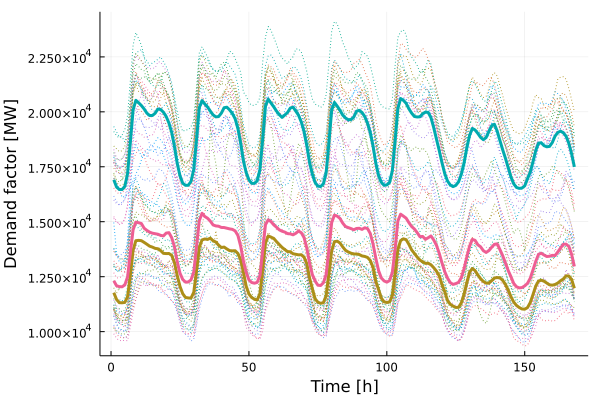

The data file committed next to this chart (first rows):
x1, x2, x3
11772, 16908, 12315
11463, 16581, 12087
11318, 16467, 12047
11313, 16466, 12039
11328, 16608, 12122
11592, 17194, 12492
12574, 18596, 13584
13702, 20084, 14631
14137, 20524, 14983
14152, 20414, 14954
14138, 20288, 14919
14060, 20131, 14705
13976, 19940, 14605
13887, 19831, 14526
13845, 19834, 14479
13787, 19935, 14455
13770, 20132, 14431
13686, 20105, 14379
13562, 19982, 14354
13550, 19787, 14483
13554, 19489, 14503
13470, 19063, 14274
13134, 18418, 13858
12557, 17657, 13192
12055, 17090, 12659
11725, 16751, 12372
11554, 16656, 12253
11532, 16659, 12259
11525, 16829, 12354
11789, 17380, 12717
12782, 18732, 13854
13841, 20191, 15050
14171, 20514, 15385
14215, 20358, 15237
14194, 20219, 15158
14252, 20032, 15028
14134, 19862, 14854
14077, 19771, 14809
13935, 19784, 14796
13827, 19940, 14740
13847, 20187, 14736
13760, 20211, 14705
13685, 20088, 14674
13676, 19922, 14653
13680, 19685, 14583
13557, 19240, 14377
13268, 18571, 13889
12707, 17761, 13208
12069, 17239, 12695
11711, 16903, 12357
11552, 16748, 12234
11476, 16743, 12204
11438, 16860, 12239
11735, 17369, 12554
12882, 18761, 13689
14029, 20259, 14867
14354, 20576, 15089
14298, 20402, 15006
14241, 20226, 14858
14094, 20035, 14751
... 108 more rows
